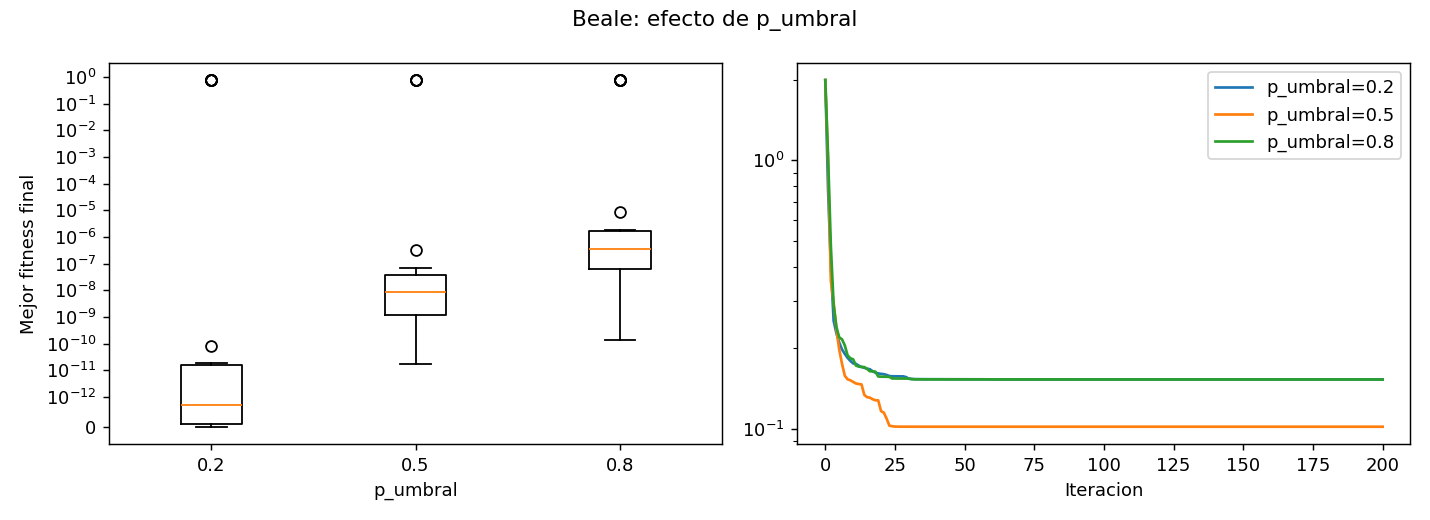

Values plotted in this chart, from the file beside it:
p_umbral, media, desv_est, mediana, mejor, peor, tiempo_medio_s
0.2, 0.1524, 0.31, 7.416451689567655e-13, 6.877711205322399e-17, 0.7621, 0.05555
0.5, 0.1016, 0.2635, 8.783264803141223e-09, 1.6807921576445477e-11, 0.7621, 0.05271
0.8, 0.1524, 0.31, 3.6410334712569503e-07, 1.4006928043344407e-10, 0.7621, 0.06332
